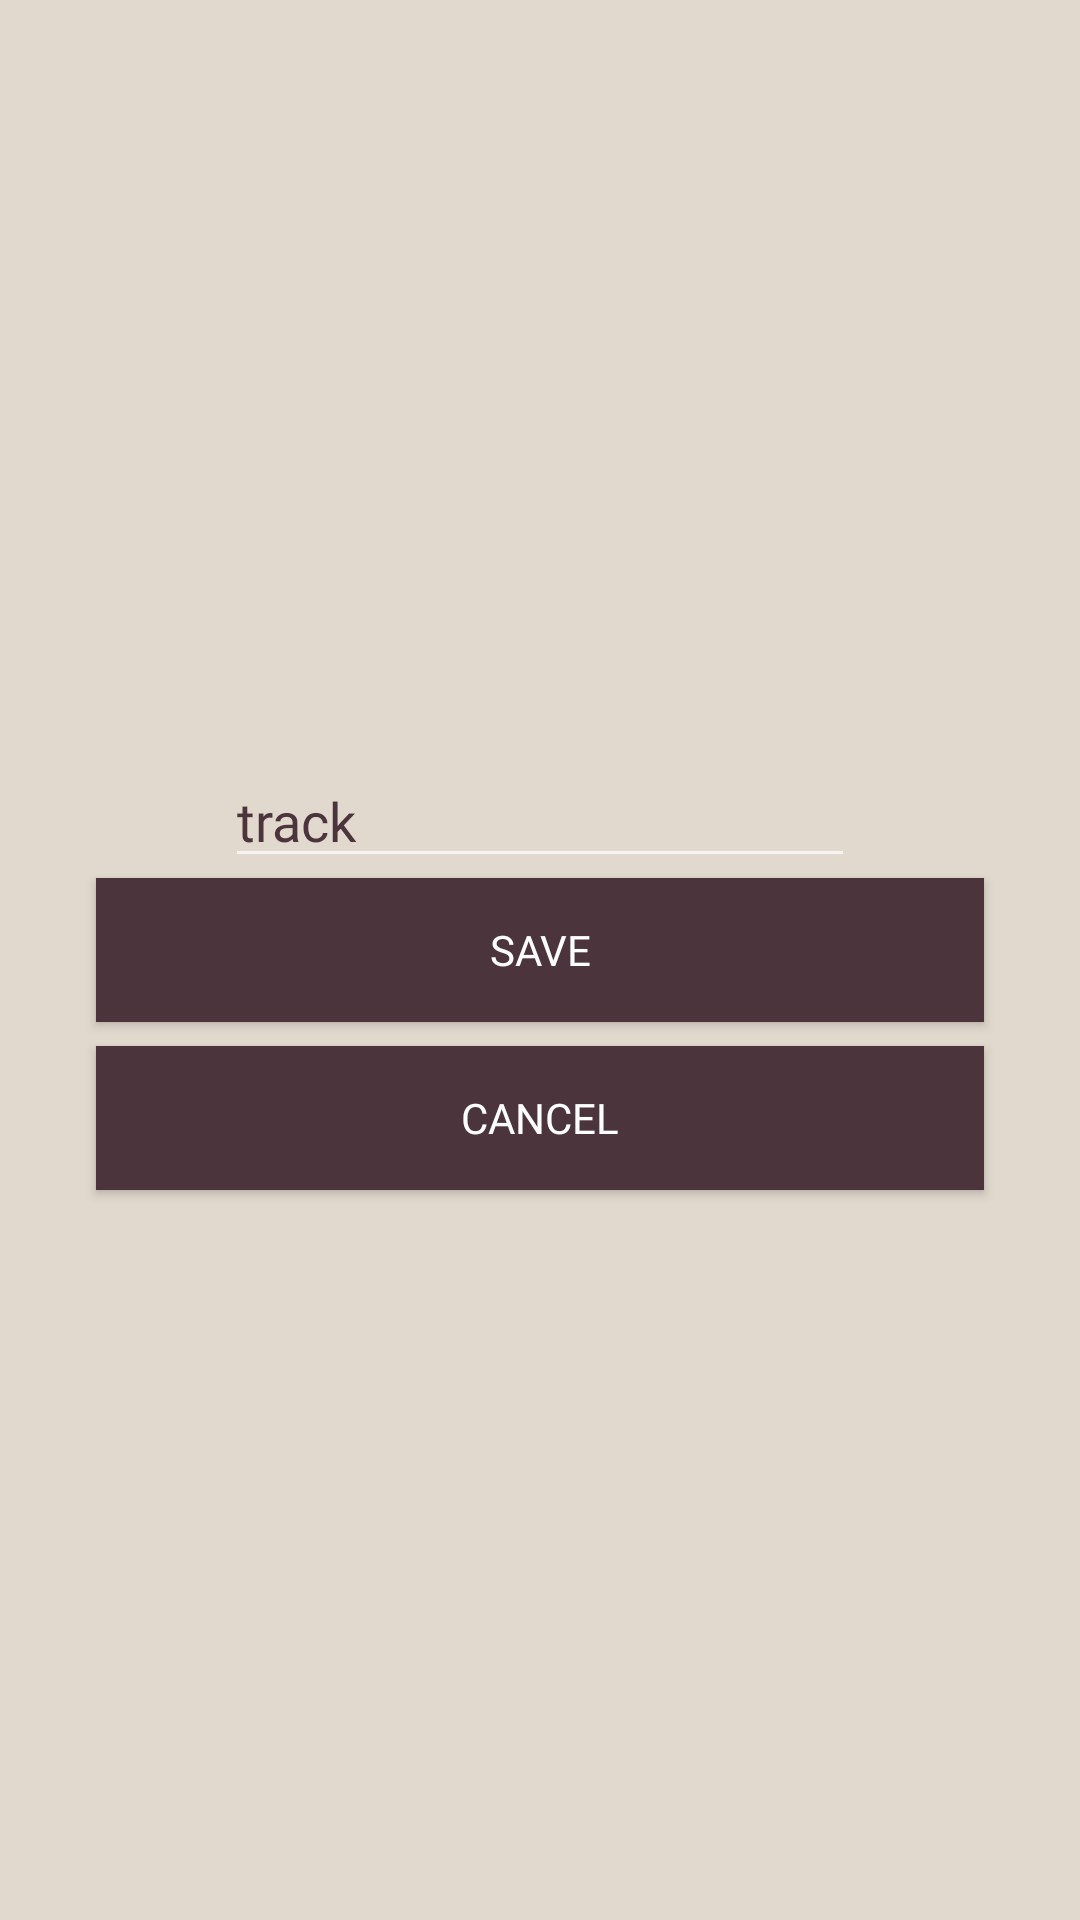

This screen was rendered from an Android layout file. Write that file and the resources it references.
<!-- AndroidManifest.xml: application theme NoActionbarTheme -->
<!-- res/layout/track_dialog.xml -->
<?xml version="1.0" encoding="utf-8"?>
<LinearLayout xmlns:android="http://schemas.android.com/apk/res/android"
    xmlns:app="http://schemas.android.com/apk/res-auto"
    xmlns:tools="http://schemas.android.com/tools"
    android:layout_width="match_parent"
    android:layout_height="220dp"
    android:orientation="vertical"
    android:gravity="center"
    android:padding="16dp"
    android:background="@color/color6"
    >


    <EditText
        android:id="@+id/addTrack_editText"
        android:layout_width="wrap_content"
        android:layout_height="wrap_content"
        android:layout_marginStart="16dp"
        android:layout_marginLeft="16dp"
        android:layout_marginTop="16dp"
        android:layout_marginEnd="16dp"
        android:layout_marginRight="16dp"
        android:ems="10"
        android:fontFamily="@font/carter_one"
        android:inputType="textPersonName"
        android:hint="track"
        android:textColorHint="@color/color4"

        android:textColor="@color/color4"
         />
    <Button
        android:id="@+id/save_button"
        android:layout_width="match_parent"
        android:layout_height="wrap_content"
        android:layout_marginStart="16dp"
        android:layout_marginLeft="16dp"
        android:layout_marginEnd="16dp"
        android:layout_marginRight="16dp"
        android:background="@color/color4"
        android:fontFamily="@font/carter_one"
        android:text="Save"
        />

    <Button
        android:id="@+id/cancel_button"
        android:layout_width="match_parent"
        android:layout_height="wrap_content"
        android:layout_marginStart="16dp"
        android:layout_marginLeft="16dp"
        android:layout_marginTop="8dp"
        android:layout_marginEnd="16dp"
        android:layout_marginRight="16dp"
        android:layout_marginBottom="8dp"
        android:background="@color/color4"
        android:fontFamily="@font/carter_one"
        android:text="Cancel"
         />
</LinearLayout>
<!-- resources referenced by this layout -->
<resources>
  <color name="color4">#4B343C</color>
  <color name="color6">#E2D9CE</color>
  <style name="NoActionbarTheme" parent="Theme.AppCompat.NoActionBar">
          
          <item name="colorPrimary">@color/colorPrimary</item>
          <item name="colorPrimaryDark">@color/colorPrimaryDark</item>
          <item name="colorAccent">@color/colorAccent</item>
      </style>
  <color name="colorPrimary">#4B343C</color>
  <color name="colorPrimaryDark">#000000</color>
  <color name="colorAccent">#694D56</color>
</resources>
